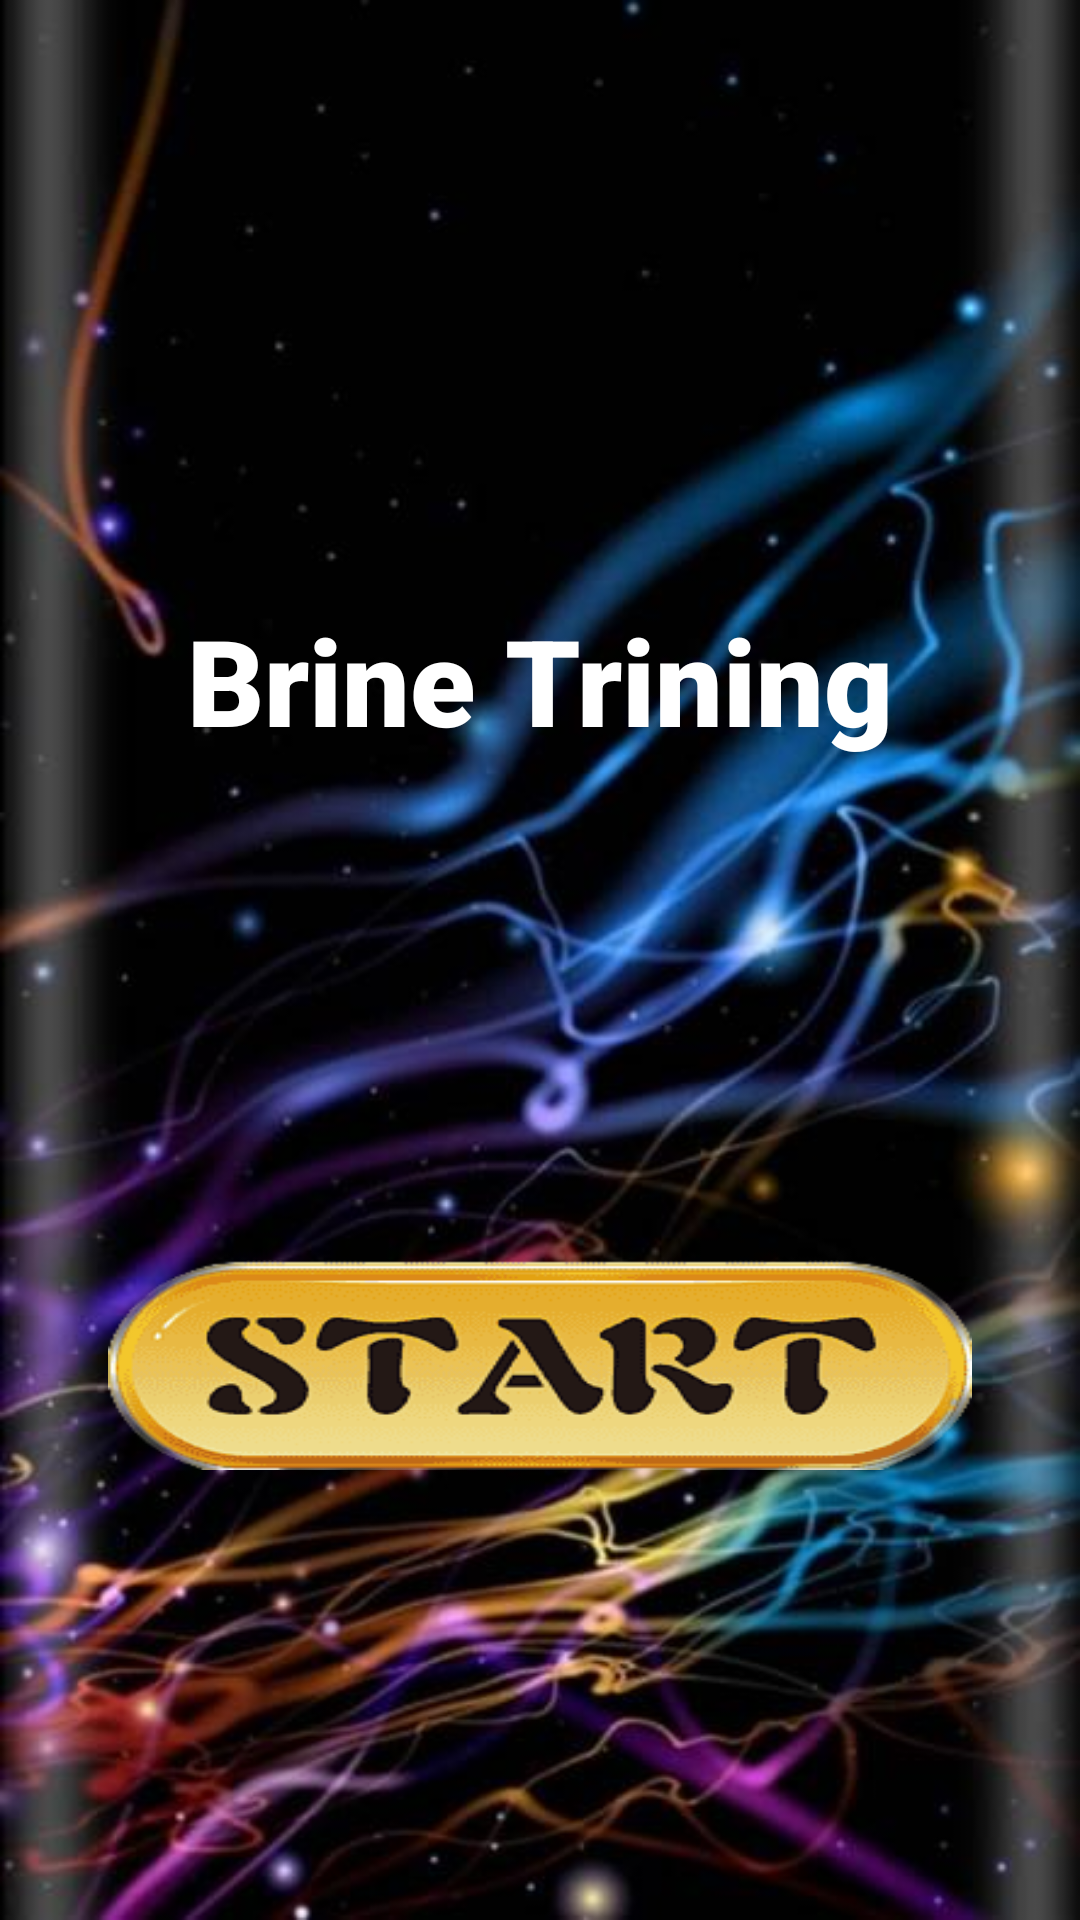

Layout XML and referenced resources for this Android screen:
<!-- AndroidManifest.xml: application theme Theme.BrainTraning -->
<!-- res/layout/start_layout.xml -->
<?xml version="1.0" encoding="utf-8"?>
<androidx.constraintlayout.widget.ConstraintLayout xmlns:android="http://schemas.android.com/apk/res/android"
    xmlns:app="http://schemas.android.com/apk/res-auto"
    xmlns:tools="http://schemas.android.com/tools"
    android:layout_width="match_parent"
    android:layout_height="match_parent"
    android:background="@drawable/bg_1">

    <Button
        android:id="@+id/button3"
        android:layout_width="288dp"
        android:layout_height="70dp"
        android:layout_marginBottom="150dp"
        android:background="@drawable/btn_start"
        android:onClick="onClickStart"
        app:layout_constraintBottom_toBottomOf="parent"
        app:layout_constraintEnd_toEndOf="parent"
        app:layout_constraintHorizontal_bias="0.5"
        app:layout_constraintStart_toStartOf="parent" />

    <TextView
        android:id="@+id/textView"
        android:layout_width="wrap_content"
        android:layout_height="wrap_content"
        android:layout_marginTop="200dp"
        android:fontFamily="sans-serif-black"
        android:text="Brine Trining"
        android:textColor="@color/white"
        android:textSize="40sp"
        app:layout_constraintEnd_toEndOf="parent"
        app:layout_constraintHorizontal_bias="0.5"
        app:layout_constraintStart_toStartOf="parent"
        app:layout_constraintTop_toTopOf="parent" />
</androidx.constraintlayout.widget.ConstraintLayout>
<!-- resources referenced by this layout -->
<resources>
  <!-- drawable bg_1: jpg bitmap (drawable-v24, 35907 bytes) -->
  <!-- drawable btn_start: png bitmap (drawable-v24, 20564 bytes) -->
  <style name="Theme.BrainTraning" parent="Theme.MaterialComponents.DayNight.DarkActionBar">
          
          <item name="colorPrimary">@color/purple_200</item>
          <item name="colorPrimaryVariant">@color/purple_700</item>
          <item name="colorOnPrimary">@color/black</item>
          
          <item name="colorSecondary">@color/teal_200</item>
          <item name="colorSecondaryVariant">@color/teal_200</item>
          <item name="colorOnSecondary">@color/black</item>
  
          
          <item name="android:statusBarColor" tools:targetApi="l">?attr/colorPrimaryVariant</item>
          
      </style>
  <!-- not gathered from this repository: default colours our renderer supplied (Android Studio template values) -->
  <color name="purple_200">#FFBB86FC</color>
  <color name="purple_700">#FF3700B3</color>
  <color name="teal_200">#FF03DAC5</color>
  <color name="black">#FF000000</color>
  <color name="white">#FFFFFFFF</color>
</resources>
